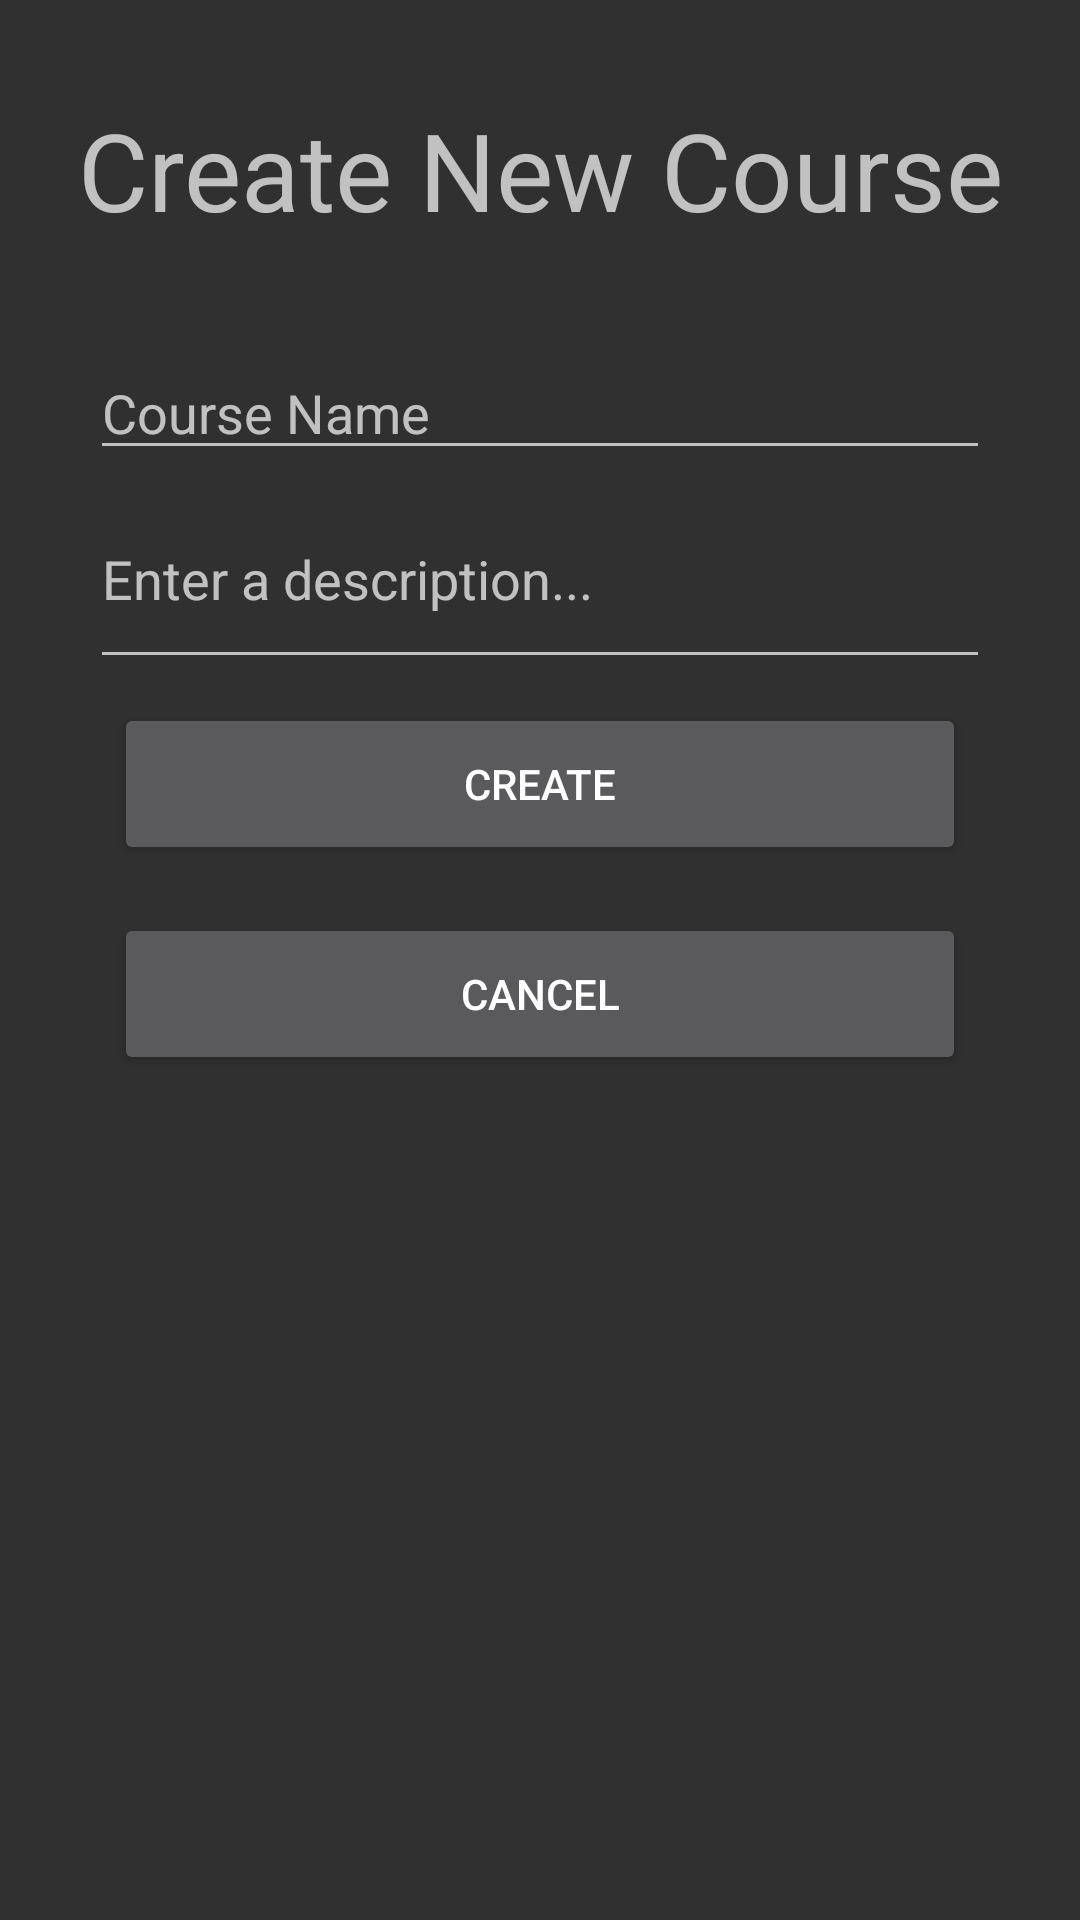

This screen was rendered from an Android layout file. Write that file and the resources it references.
<!-- AndroidManifest.xml: application theme Theme.AppCompat.NoActionBar -->
<!-- res/layout/activity_create_new_course.xml -->
<?xml version="1.0" encoding="utf-8"?>
<android.support.constraint.ConstraintLayout xmlns:android="http://schemas.android.com/apk/res/android"
    xmlns:app="http://schemas.android.com/apk/res-auto"
    xmlns:tools="http://schemas.android.com/tools"
    android:layout_width="match_parent"
    android:layout_height="match_parent"
    tools:context="example.remembermethis.CreateNewCourse">

    <TextView
        android:id="@+id/lbl_create_new_course"
        android:layout_width="wrap_content"
        android:layout_height="wrap_content"
        android:layout_marginEnd="8dp"
        android:layout_marginStart="8dp"
        android:text="@string/create_new_course"
        android:textSize="36sp"
        app:layout_constraintTop_toTopOf="parent"
        android:layout_marginTop="8dp"
        app:layout_constraintBottom_toBottomOf="parent"
        android:layout_marginBottom="8dp"
        android:layout_marginLeft="8dp"
        app:layout_constraintLeft_toLeftOf="parent"
        android:layout_marginRight="8dp"
        app:layout_constraintRight_toRightOf="parent"
        app:layout_constraintHorizontal_bias="0.508"
        app:layout_constraintVertical_bias="0.042" />

    <LinearLayout
        android:layout_width="300dp"
        android:layout_height="300dp"
        android:layout_gravity="center_vertical"
        android:orientation="vertical"
        app:layout_constraintBottom_toBottomOf="parent"
        android:layout_marginBottom="8dp"
        app:layout_constraintTop_toTopOf="parent"
        android:layout_marginTop="8dp"
        android:layout_marginLeft="8dp"
        app:layout_constraintLeft_toLeftOf="parent"
        android:layout_marginRight="8dp"
        app:layout_constraintRight_toRightOf="parent"
        app:layout_constraintVertical_bias="0.331"
        android:id="@+id/linearLayout"
        android:weightSum="1">

        <EditText
            android:id="@+id/txt_course_name"
            android:layout_width="match_parent"
            android:layout_height="wrap_content"
            android:ems="10"
            android:hint="Course Name"
            android:inputType="textPersonName"
            android:textAlignment="textStart" />

        <EditText
            android:id="@+id/txt_course_description"
            android:layout_width="match_parent"
            android:layout_height="wrap_content"
            android:layout_weight="0.37"
            android:ems="10"
            android:hint="Enter a description..."
            android:inputType="textMultiLine" />

        <Button
            android:id="@+id/btn_create"
            android:layout_width="match_parent"
            android:layout_height="54dp"
            android:layout_marginBottom="8dp"
            android:layout_marginEnd="8dp"
            android:layout_marginLeft="8dp"
            android:layout_marginRight="8dp"
            android:layout_marginStart="8dp"
            android:layout_marginTop="8dp"
            android:text="@string/create"
            app:layout_constraintBottom_toBottomOf="parent"
            app:layout_constraintHorizontal_bias="0.503"
            app:layout_constraintLeft_toLeftOf="parent"
            app:layout_constraintRight_toRightOf="parent"
            app:layout_constraintTop_toTopOf="parent"
            app:layout_constraintVertical_bias="0.441" />

        <Button
            android:id="@+id/btn_cancel"
            android:layout_width="match_parent"
            android:layout_height="54dp"
            android:layout_marginBottom="8dp"
            android:layout_marginEnd="8dp"
            android:layout_marginLeft="8dp"
            android:layout_marginRight="8dp"
            android:layout_marginStart="8dp"
            android:layout_marginTop="8dp"
            android:text="@string/cancel"
            app:layout_constraintBottom_toBottomOf="parent"
            app:layout_constraintHorizontal_bias="0.503"
            app:layout_constraintLeft_toLeftOf="parent"
            app:layout_constraintRight_toRightOf="parent"
            app:layout_constraintTop_toTopOf="parent"
            app:layout_constraintVertical_bias="0.441" />
    </LinearLayout>

</android.support.constraint.ConstraintLayout>
<!-- resources referenced by this layout -->
<resources>
  <string name="cancel">Cancel</string>
  <string name="create">Create</string>
  <string name="create_new_course">Create New Course</string>
</resources>
